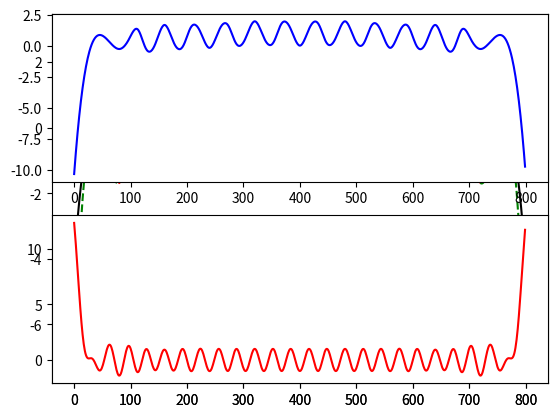
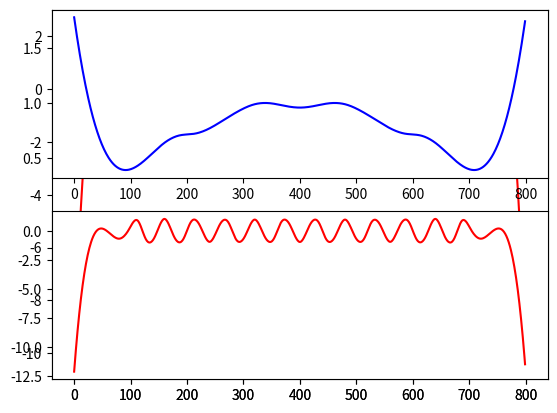
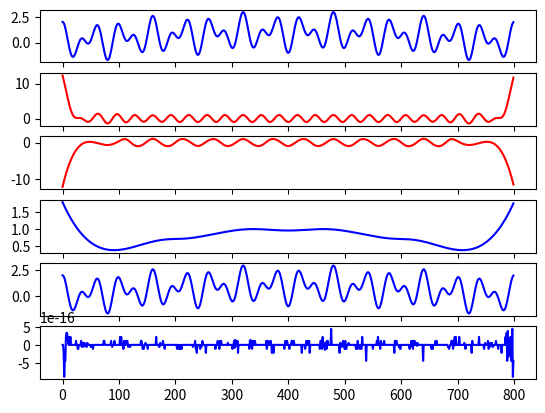

Write Python code to recreate these figures, in order.
import numpy as np
from numpy import sqrt, square
from scipy.signal import argrelmax
from scipy.signal import argrelmin
import matplotlib.pyplot as plt
from scipy import interpolate


Fs = 8000
f = 5
sample = 800
x = np.arange(sample)

s2 =np.random.rand(80)
s = np.sin(2* np.pi * f *  x / Fs) + np.cos(100 * np.pi * f * x / Fs) + np.cos(60 * np.pi * f * x / Fs)


j = 0

component = np.zeros(shape=(x.size,10))

data_to_emd = s



while argrelmax(data_to_emd)[0].size > 3 and max(abs(data_to_emd)) > 1e-10:


    ###MAXIMA AND MINIMA CALCULATIONS
    maxima_arr = argrelmax(data_to_emd)
    minima_arr = argrelmin(data_to_emd)

    tck_max = interpolate.splrep(maxima_arr[0], data_to_emd[maxima_arr[0]], s=0)
    tck_min = interpolate.splrep(minima_arr[0], data_to_emd[minima_arr[0]], s=0)

    max_interpolated = interpolate.splev(x, tck_max, der=0)
    min_interpolated = interpolate.splev(x, tck_min, der=0)


    ##MEAN

    mean = (max_interpolated + min_interpolated) / 2

    # prints mean as before but also mean
    plt.figure()
    plt.plot(x, data_to_emd, 'r', x, max_interpolated, '--b', x, min_interpolated, '--g', x, mean, 'k')
    plt.show()

    ### ELEMENT H1 CALCULATION

    h1 = data_to_emd - mean

    h_old = h1



    sd = 1.0

    while sd > 0.2:

        ###CUBIC SPLINE CALCULATIONS

        maxima_arr = argrelmax(h_old)
        minima_arr = argrelmin(h_old)

        tck_max = interpolate.splrep(maxima_arr[0], h_old[maxima_arr[0]], s=0)
        tck_min = interpolate.splrep(minima_arr[0], h_old[minima_arr[0]], s=0)

        max_interpolated = interpolate.splev(x, tck_max, der=0)
        min_interpolated = interpolate.splev(x, tck_min, der=0)


        ##MEAN CALCULTIONS
        mean = (max_interpolated + min_interpolated)/2

        #prints mean as before but also mean
        #plt.figure()
        #plt.plot(x, s, 'r', x, max_interpolated, '--b', x, min_interpolated, '--g', x, mean, 'k')
        #plt.show()

        ### ELEMENT CALCULATION

        h_new = h_old - mean

        #prints mean as before but also mean
        #plt.figure()
        #plt.plot(x, h_old, 'r', x, max_interpolated, '--b', x, min_interpolated, '--g', x, h_new, 'k',x, mean, '--y')
        #plt.show()

        sd = 0 #re-star SD on each loop

        for i in range (0,x.size,1):

            sd = sd + (pow(abs(h_old[i] - h_new[i]), 2))/(pow(h_old[i], 2))

            print(sd)

        h_old = h_new

    component[:,j] = h_old
    data_to_emd = data_to_emd - component[:,j]

    ax1 = plt.subplot(211)
    ax1.plot(data_to_emd,'b')

    ax2 = plt.subplot(212, sharex=ax1)
    ax2.plot(component[:,j],'r')

    plt.show()

    print(argrelmax(data_to_emd)[0].size)

    j = j+1

#end outter while loop


residual = data_to_emd[:]

sum_com = 0

for m in range(j):

    sum_com = sum_com + component [:,m]

initial_reconstructed =  sum_com + residual

comparisson = s - initial_reconstructed

rms = sqrt(np.mean(square(s-initial_reconstructed)))

f, axarr = plt.subplots(j+4, sharex=True)
axarr[0].plot(s,'b')

for k in range(1,j+1,1):
    axarr[k].plot(component[:,k-1],'r')


axarr[j+1].plot(residual,'b')
axarr[j+2].plot(initial_reconstructed,'b')
axarr[j+3].plot(comparisson,'b')
plt.show()

print(rms)
